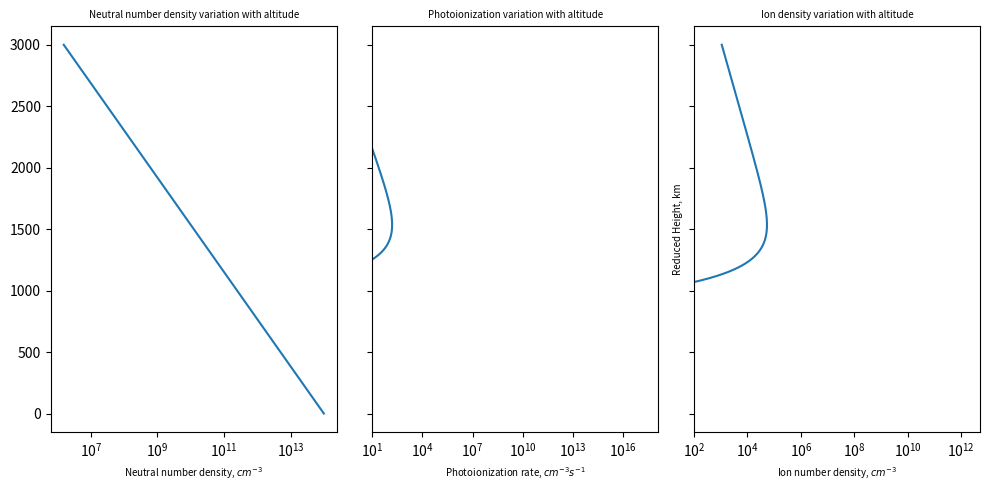
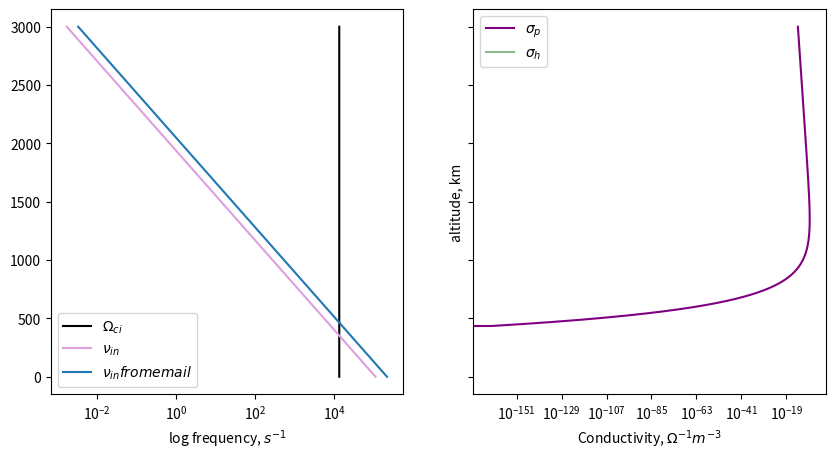

Python code for these plots, in order:
import numpy as np
import matplotlib.pyplot as plt

# This model is only for H3+ ionisation
print('Starting the code')
M_J = 1.898e27
R_J = 71492e3
G = 6.6743e-11
n0 = 1e20 # m-3
Te = 1000 # K
alpha = 1.15e-7 * (300 / Te) ** 0.65 # cm-3
g = G * M_J / R_J ** 2 # ms-2
print('gravity', g)
k = 1.38e-23 # m2kgs-2K-18
sigma =  6e-22 # m2
C = 1/36.2 # eV-1
I_inf =  6.3e16 / 25 # eVm-2s-1
chi = 0
e = 1.6e-19 # C to keep B in Teslas
gamma_n = 0.82e-24 # cm3
B = 417e-6 # T
H3 = 3 
H2 = 2 

def mass(n):
    return n * 1.67e-27 # returns kg

m = mass(H2)
h = 10000

H = (m * g) / (k * Te) # m-1 ~166km
print('scale height', 1/H)

z = np.linspace(0, 3000000, h+1)

def q(z):
    Q = C * sigma * n0 * I_inf * np.exp(-z*H - (sigma * (1/H) * n0 ) * np.exp(-z*H) / np.cos(chi))
    return Q * 1e-6

Q_max = (C * I_inf * np.cos(chi)) / ((1/H) * np.exp(1))
print('maximum photoionisation', Q_max * 1e-6)

neutrals = n0 * np.exp(-z * H)

ions = ((q(z))/alpha)**0.5
print('initial ion density', ions[0])

mi = mass(H3)

print('maximum ion density', max(ions))

mu_in = ((m * mi) * 1e6) / ((m + mi) * 1e3) / ((1.67e-24)) # reduced mass of ion-neutral pair in atomic units but from grams
print('Reduced mass', mu_in)

ee = 4.803205e-10

nu_ion = 2.6e-9 * (neutrals * 1e-6) * np.sqrt(0.82 / mu_in)
nu_ions = 2.21 * np.pi * (neutrals * 1e-6) * ((m*1e3) /((mi + m)*1e3)) * np.sqrt((0.82 * (ee**2))/mu_in)
nu_en = 4.5e-9 * (neutrals) * (1 - (1.35e-4 * Te)) / Te**0.5
print('collision frequency', (nu_ions))
Omega_ci = np.zeros(len(z))
Omega_ce = np.zeros(len(z))
Omega_ci.fill(((e * B / mi))) 
Omega_ce.fill(((e * B) / 9.1e-31))

ion_p_contr = (1 / (mi * nu_ions)) * ((nu_ions ** 2) / ((nu_ions ** 2) + (Omega_ci ** 2)))
electron_p_contr = 0#(1 / ((9.1e-31) * nu_en)) * ((nu_en ** 2) / ((nu_en ** 2) + (Omega_ce ** 2)))

pedersen = ions * (e ** 2) * (ion_p_contr + electron_p_contr) / 1e-6 # conductivity is in m-3 not cm-3 so had to adjust for that
print(max(pedersen))

sigma_h = (ions * e ** 2) *(-((1 / (mi * nu_ions)) * ((nu_ions * Omega_ci) / ((nu_ions ** 2) + (Omega_ci ** 2)))) + ((1 / ((9.1e-31) * nu_en)) * ((nu_en * Omega_ce) / ((nu_en ** 2) + (Omega_ce ** 2))))) / 1e-6

# conductance Sigma_p

con = sum(pedersen * (z[1] - z[0]))
print(con)

figure, axs = plt.subplots(1, 3, sharey='row', figsize=(10, 5))
axs[0].semilogx(neutrals * 1e-6, z * 1e-3)
axs[0].set_xlabel(r'Neutral number density, $cm^{-3}$', fontsize=7)
axs[0].set_title('Neutral number density variation with altitude', fontsize=7)
axs[1].semilogx(q(z), z*1e-3)
axs[1].set_xlabel(r'Photoionization rate, $cm^{-3}s^{-1}$', fontsize=7)
axs[1].set_title('Photoionization variation with altitude', fontsize=7)
axs[1].set_xlim(10)
axs[2].semilogx(ions, z*1e-3)
axs[2].set_xlabel(r'Ion number density, $cm^{-3}$', fontsize=7)
axs[2].set_title('Ion density variation with altitude', fontsize=7)
axs[2].set_xlim(1e2)
plt.ylabel(r'Reduced Height, km', fontsize=7)
plt.tight_layout()

figure, axs = plt.subplots(1, 2, figsize=(10, 5), sharey='row')

axs[0].semilogx(Omega_ci, z * 1e-3, color='black', label=r'$\Omega_{ci}$')
axs[0].semilogx(nu_ions, z * 1e-3, color='plum', label=r'$\nu_{in}$')
#axs[0].semilogx(nu_en, z * 1e-3, color='darkseagreen', label=r'$\nu_{en}$')
axs[0].semilogx(nu_ion, z * 1e-3, label=r'$\nu_{in} from email$')
axs[0].set_xlabel(r'log frequency, $s^{-1}$')
axs[0].legend(loc='lower left')
axs[1].semilogx(pedersen, z * 1e-3, color='purple', label=r'$\sigma_{p}$')
axs[1].semilogx(sigma_h, z * 1e-3, color='darkseagreen', label=r'$\sigma_h$')
axs[1].set_xlabel(r'Conductivity, $\Omega^{-1}m^{-3}$')
axs[1].legend()
plt.ylabel('altitude, km')
plt.show()